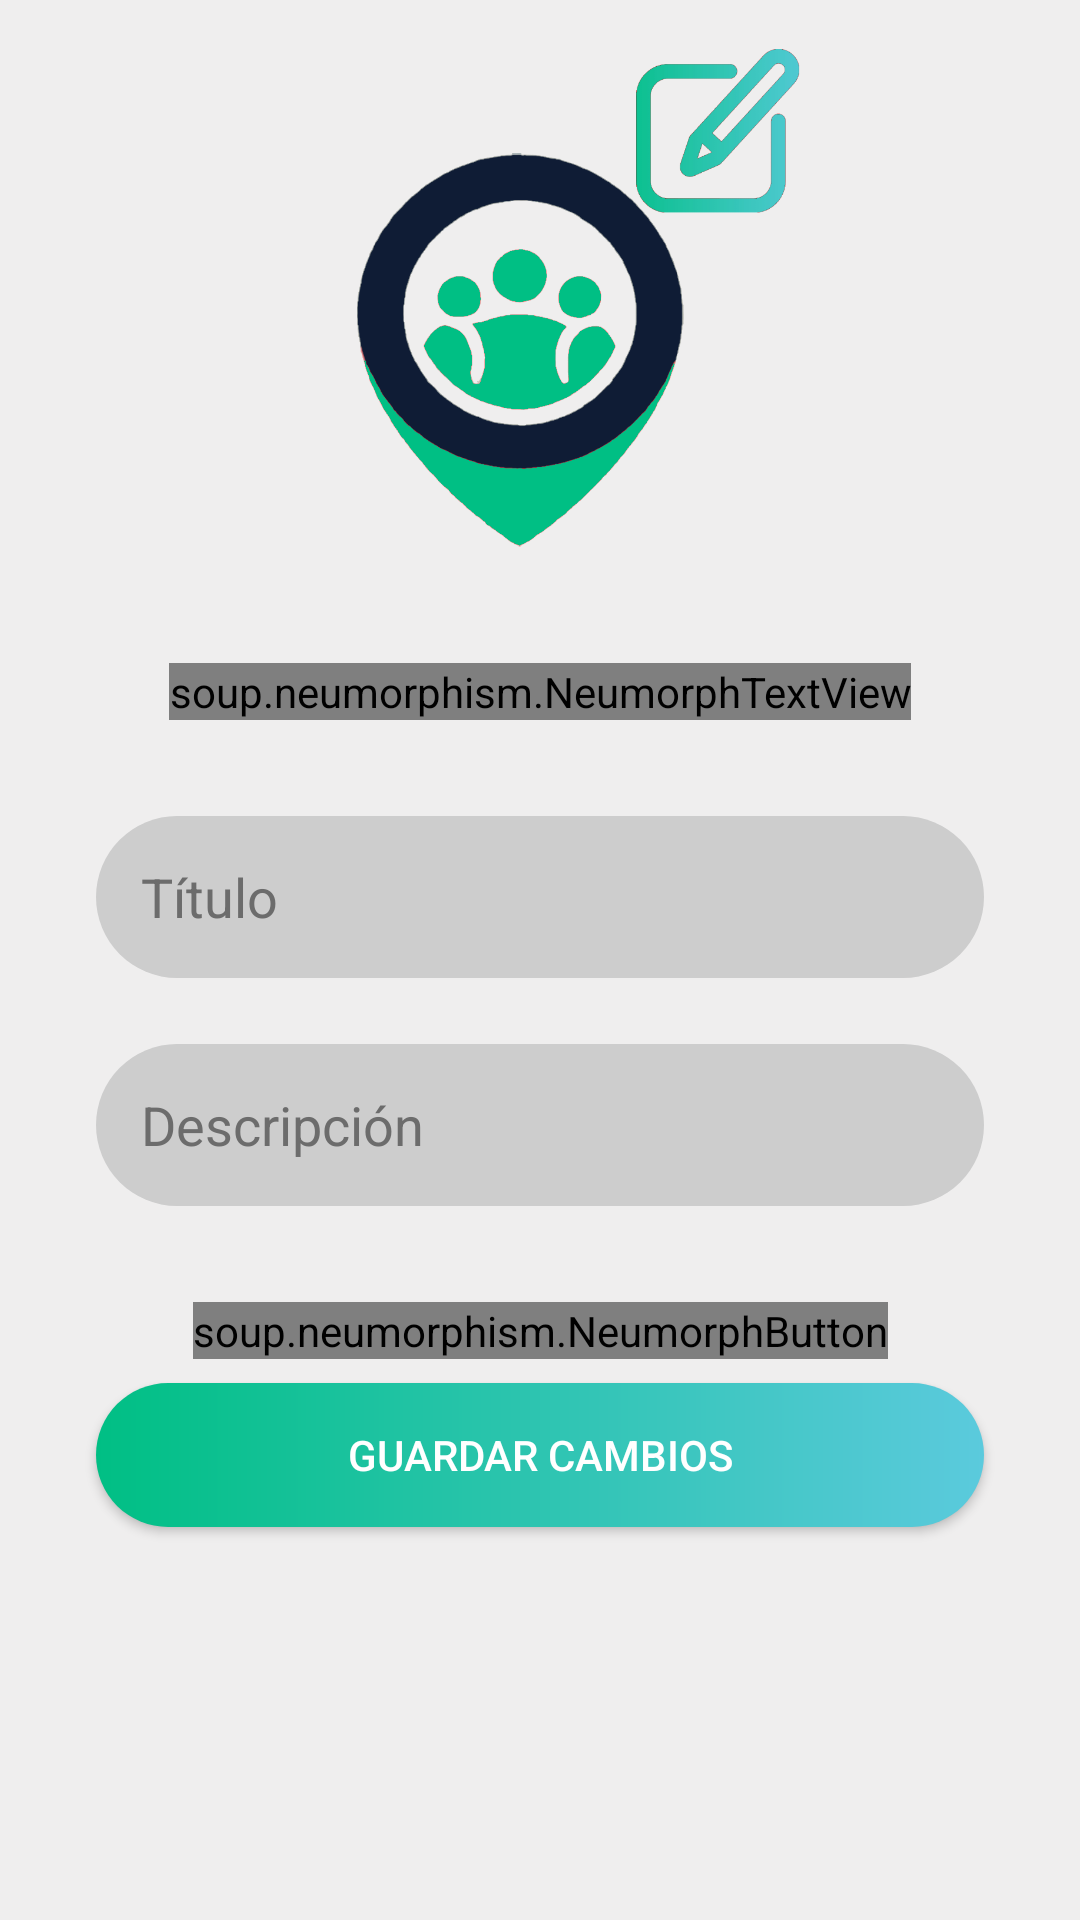

Layout XML and referenced resources for this Android screen:
<!-- AndroidManifest.xml: application theme Theme.Design.NoActionBar -->
<!-- res/layout/activity_edit_social_point.xml -->
<?xml version="1.0" encoding="utf-8"?>
<ScrollView xmlns:android="http://schemas.android.com/apk/res/android"
    xmlns:app="http://schemas.android.com/apk/res-auto"
    xmlns:tools="http://schemas.android.com/tools"
    android:layout_width="match_parent"
    android:layout_height="match_parent"
    android:background="#efeeee"
    android:nestedScrollingEnabled="true">

    <androidx.constraintlayout.widget.ConstraintLayout
        android:layout_width="match_parent"
        android:layout_height="wrap_content"
        android:background="#efeeee">


    <soup.neumorphism.NeumorphTextView
        android:id="@+id/anadirNuevoPunto2"
        style="@style/Widget.Neumorph.TextView"
        android:layout_width="wrap_content"
        android:layout_height="wrap_content"
        android:layout_marginTop="15dp"
        android:text="Editar Social Point"
        android:textColor="#818181"
        android:textSize="25sp"
        android:textStyle="bold"
        app:layout_constraintEnd_toEndOf="parent"
        app:layout_constraintStart_toStartOf="parent"
        app:layout_constraintTop_toBottomOf="@+id/imageView43" />

    <EditText
        android:id="@+id/descriptionET"
        android:layout_width="0dp"
        android:layout_height="54dp"
        android:layout_marginStart="32dp"
        android:layout_marginTop="22dp"
        android:layout_marginEnd="32dp"
        android:background="@drawable/menu_super_rounded"
        android:backgroundTint="#CDCDCD"
        android:ems="10"
        android:hint="Descripción"
        android:inputType="textEmailAddress"
        android:padding="15dp"
        android:textColor="#6C6C6C"
        android:textColorHint="#6C6C6C"
        app:layout_constraintEnd_toEndOf="parent"
        app:layout_constraintStart_toStartOf="parent"
        app:layout_constraintTop_toBottomOf="@+id/titleEditText2" />

    <Button
        android:id="@+id/saveButton"
        android:layout_width="match_parent"
        android:layout_height="wrap_content"
        android:layout_marginStart="32dp"
        android:layout_marginEnd="32dp"
        android:layout_marginBottom="20dp"
        android:background="@drawable/button_rounded"
        android:text="Guardar cambios"
        android:textColor="#FFFFFF"
        app:layout_constraintBottom_toBottomOf="parent"
        app:layout_constraintEnd_toEndOf="parent"
        app:layout_constraintStart_toStartOf="parent"
        app:layout_constraintTop_toBottomOf="@+id/imageList" />

    <soup.neumorphism.NeumorphButton
        android:id="@+id/uploadImageButton"
        style="@style/Widget.Neumorph.Button"
        android:layout_width="wrap_content"
        android:layout_height="wrap_content"
        android:layout_gravity="center_horizontal"
        android:layout_marginStart="32dp"
        android:layout_marginTop="32dp"
        android:layout_marginEnd="32dp"
        android:text="Añadir imágenes"
        android:textColor="#818181"
        app:layout_constraintEnd_toEndOf="parent"
        app:layout_constraintStart_toStartOf="parent"
        app:layout_constraintTop_toBottomOf="@+id/descriptionET" />

    <EditText
        android:id="@+id/titleEditText2"
        android:layout_width="match_parent"
        android:layout_height="54dp"
        android:layout_marginStart="32dp"
        android:layout_marginTop="32dp"
        android:layout_marginEnd="32dp"
        android:background="@drawable/menu_super_rounded"
        android:backgroundTint="#CDCDCD"
        android:ems="10"
        android:hint="Título"
        android:inputType="textEmailAddress"
        android:padding="15dp"
        android:textColor="#6C6C6C"
        android:textColorHint="#6C6C6C"
        app:layout_constraintEnd_toEndOf="parent"
        app:layout_constraintHorizontal_bias="0.0"
        app:layout_constraintStart_toStartOf="parent"
        app:layout_constraintTop_toBottomOf="@+id/anadirNuevoPunto2" />

        <ImageView
            android:id="@+id/imageView43"
            android:layout_width="371dp"
            android:layout_height="201dp"
            android:layout_marginStart="55dp"
            android:layout_marginTop="5dp"
            android:layout_marginEnd="10dp"
            android:scaleType="fitCenter"
            app:layout_constraintEnd_toEndOf="parent"
            app:layout_constraintHorizontal_bias="0.642"
            app:layout_constraintStart_toStartOf="parent"
            app:layout_constraintTop_toTopOf="parent"
            app:srcCompat="@drawable/edit_point_logo" />

    <androidx.recyclerview.widget.RecyclerView
        android:id="@+id/imageList"
        android:layout_width="wrap_content"
        android:layout_height="wrap_content"
        android:layout_marginTop="8dp"
        app:layout_constraintEnd_toEndOf="parent"
        app:layout_constraintStart_toStartOf="parent"
        app:layout_constraintTop_toBottomOf="@+id/uploadImageButton"
        tools:listitem="@layout/view_image_on_list" />

</androidx.constraintlayout.widget.ConstraintLayout>
    </ScrollView>
<!-- res/layout/view_image_on_list.xml (included above) -->
<?xml version="1.0" encoding="utf-8"?>
<FrameLayout xmlns:android="http://schemas.android.com/apk/res/android"
    xmlns:app="http://schemas.android.com/apk/res-auto"
    xmlns:tools="http://schemas.android.com/tools"
    android:layout_width="wrap_content"
    android:layout_height="wrap_content"
    android:layout_margin="4dp"
    android:elevation="8dp">

    <soup.neumorphism.NeumorphCardView
        android:id="@+id/card"
        android:layout_width="wrap_content"
        android:layout_height="wrap_content"
        android:layout_gravity="center_horizontal">

        <androidx.constraintlayout.widget.ConstraintLayout
            android:layout_width="match_parent"
            android:layout_height="match_parent">

            <androidx.cardview.widget.CardView
                android:id="@+id/cardView2"
                android:layout_width="wrap_content"
                android:layout_height="wrap_content"
                android:radius="8dp"
                app:layout_constraintBottom_toBottomOf="parent"
                app:layout_constraintStart_toStartOf="parent"
                app:layout_constraintTop_toTopOf="parent">

                <ImageView
                    android:id="@+id/imageViewToDelete"
                    android:layout_width="100dp"
                    android:layout_height="60dp"
                    android:scaleType="centerCrop"
                    tools:srcCompat="@tools:sample/backgrounds/scenic" />

            </androidx.cardview.widget.CardView>


            <ImageButton
                android:id="@+id/redCrossImageButton"
                android:layout_width="35dp"
                android:layout_height="40dp"
                android:backgroundTint="#00FFFFFF"
                android:contentDescription="@string/app_name"
                android:scaleType="centerCrop"
                app:layout_constraintBottom_toBottomOf="parent"
                app:layout_constraintEnd_toEndOf="parent"
                app:layout_constraintStart_toEndOf="@+id/cardView2"
                app:layout_constraintTop_toTopOf="parent"
                app:srcCompat="@drawable/cancel_icon"
                tools:ignore="TouchTargetSizeCheck" />

        </androidx.constraintlayout.widget.ConstraintLayout>

    </soup.neumorphism.NeumorphCardView>

</FrameLayout>
<!-- resources referenced by this layout -->
<resources>
  <!-- drawable button_rounded (drawable) -->
  <?xml version="1.0" encoding="utf-8"?>
  <shape xmlns:android="http://schemas.android.com/apk/res/android" android:shape="rectangle">
      <gradient android:startColor="#00bf84"
          android:endColor="#5bcadd"
          android:type="linear" />
      <corners android:radius="70dp" />
  </shape>
  <!-- drawable cancel_icon: png bitmap (drawable, 12494 bytes) -->
  <!-- drawable edit_point_logo: png bitmap (drawable, 71653 bytes) -->
  <!-- drawable menu_super_rounded (drawable) -->
  <?xml version="1.0" encoding="utf-8"?>
  <shape xmlns:android="http://schemas.android.com/apk/res/android"
      android:shape="rectangle">
      <solid android:color="@android:color/white" />
      <corners android:radius="70dp" />
  </shape>
  <string name="app_name">Social Map Points</string>
</resources>
